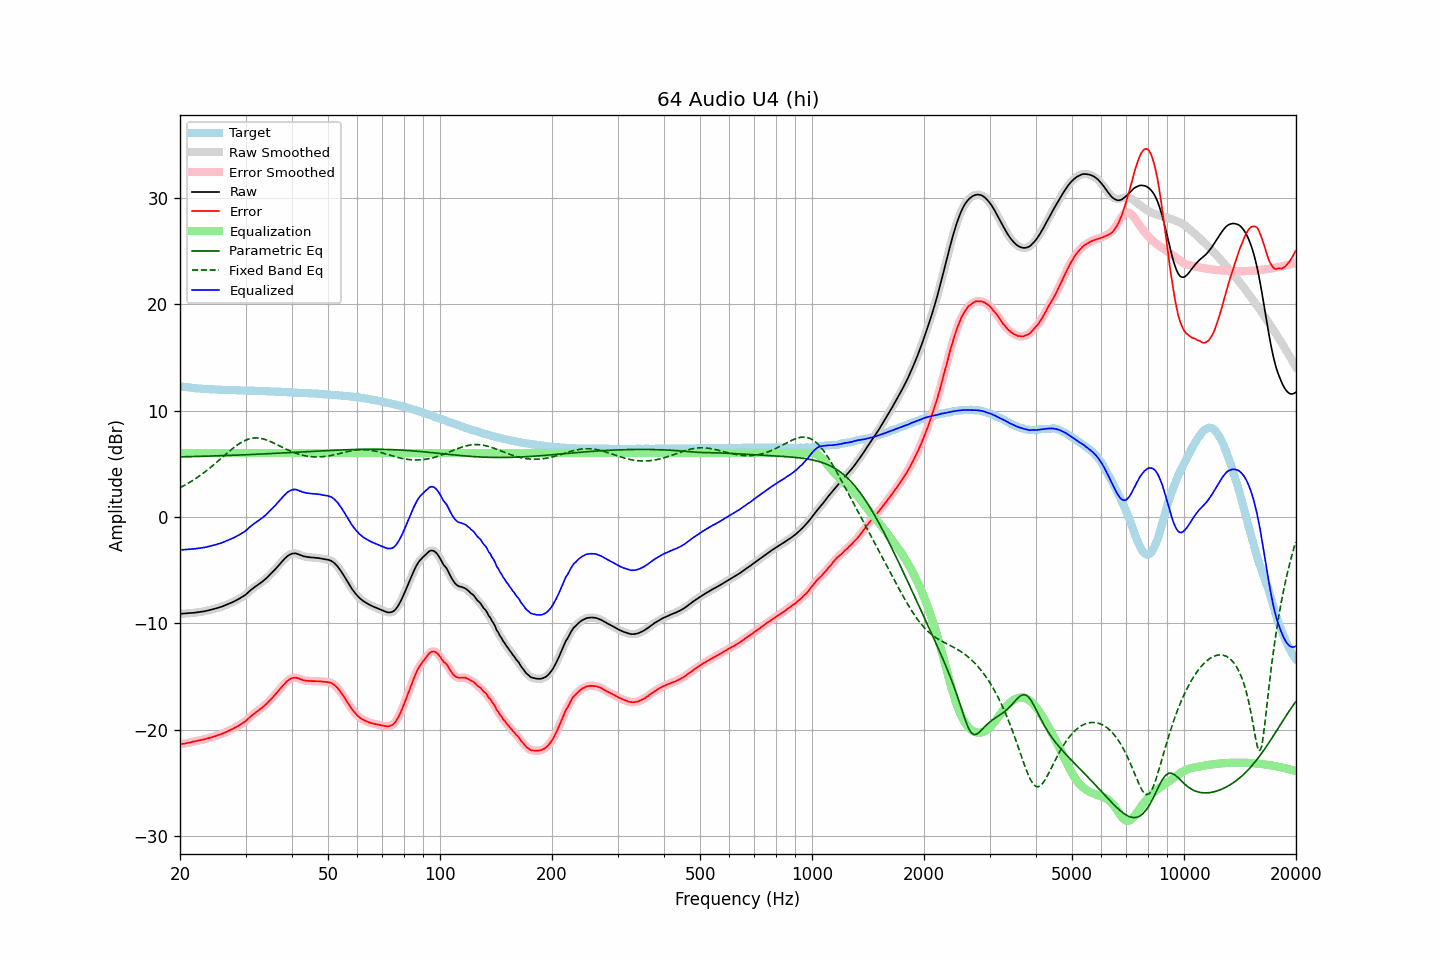

Data behind this chart, as committed beside it:
frequency, raw, error, smoothed, error_smoothed, equalization, parametric_eq, fixed_band_eq, equalized_raw, equalized_smoothed, target
20.00, -9.10, -21.39, -9.10, -21.38, 6.00, 5.64, 2.75, -3.10, -3.10, 12.28
20.20, -9.09, -21.35, -9.09, -21.35, 6.00, 5.65, 2.83, -3.09, -3.09, 12.25
20.40, -9.08, -21.31, -9.09, -21.32, 6.00, 5.65, 2.90, -3.08, -3.09, 12.23
20.61, -9.08, -21.29, -9.08, -21.29, 6.00, 5.65, 2.99, -3.08, -3.08, 12.21
20.81, -9.07, -21.26, -9.07, -21.26, 6.00, 5.66, 3.07, -3.07, -3.07, 12.19
21.02, -9.06, -21.23, -9.06, -21.23, 6.00, 5.66, 3.16, -3.06, -3.06, 12.17
21.23, -9.04, -21.19, -9.04, -21.19, 6.00, 5.67, 3.25, -3.04, -3.04, 12.15
21.44, -9.03, -21.16, -9.03, -21.16, 6.00, 5.67, 3.34, -3.03, -3.03, 12.13
21.66, -9.01, -21.12, -9.01, -21.13, 6.00, 5.67, 3.43, -3.01, -3.01, 12.11
21.87, -9.00, -21.10, -9.00, -21.09, 6.00, 5.68, 3.53, -3.00, -3.00, 12.10
22.09, -8.98, -21.06, -8.98, -21.06, 6.00, 5.68, 3.63, -2.98, -2.98, 12.08
22.31, -8.96, -21.03, -8.96, -21.03, 6.00, 5.69, 3.74, -2.96, -2.96, 12.07
22.54, -8.94, -21.00, -8.94, -21.00, 6.00, 5.69, 3.84, -2.94, -2.94, 12.06
22.76, -8.92, -20.97, -8.92, -20.97, 6.00, 5.69, 3.95, -2.92, -2.92, 12.05
22.99, -8.90, -20.94, -8.90, -20.94, 6.00, 5.70, 4.06, -2.90, -2.90, 12.04
23.22, -8.87, -20.90, -8.87, -20.90, 6.00, 5.70, 4.17, -2.87, -2.87, 12.03
23.45, -8.84, -20.86, -8.84, -20.86, 6.00, 5.71, 4.29, -2.84, -2.84, 12.02
23.69, -8.80, -20.81, -8.80, -20.81, 6.00, 5.71, 4.41, -2.80, -2.80, 12.00
23.92, -8.77, -20.77, -8.77, -20.77, 6.00, 5.72, 4.53, -2.77, -2.77, 12.00
24.16, -8.73, -20.72, -8.73, -20.73, 6.00, 5.72, 4.65, -2.73, -2.73, 11.99
24.40, -8.69, -20.68, -8.70, -20.69, 6.00, 5.73, 4.77, -2.69, -2.70, 11.99
24.65, -8.66, -20.64, -8.66, -20.64, 6.00, 5.73, 4.90, -2.66, -2.66, 11.98
24.89, -8.62, -20.60, -8.62, -20.59, 6.00, 5.74, 5.03, -2.62, -2.62, 11.98
25.14, -8.57, -20.54, -8.57, -20.54, 6.00, 5.74, 5.16, -2.57, -2.57, 11.97
25.39, -8.52, -20.48, -8.53, -20.49, 6.00, 5.75, 5.29, -2.52, -2.53, 11.96
25.65, -8.48, -20.44, -8.48, -20.43, 6.00, 5.75, 5.42, -2.48, -2.48, 11.96
25.91, -8.43, -20.38, -8.43, -20.38, 6.00, 5.76, 5.56, -2.43, -2.43, 11.95
26.16, -8.37, -20.32, -8.37, -20.32, 6.00, 5.76, 5.69, -2.37, -2.37, 11.95
26.43, -8.31, -20.26, -8.31, -20.25, 6.00, 5.77, 5.82, -2.31, -2.31, 11.94
26.69, -8.25, -20.18, -8.25, -20.19, 6.00, 5.77, 5.95, -2.25, -2.25, 11.93
26.96, -8.19, -20.12, -8.19, -20.12, 6.00, 5.78, 6.08, -2.19, -2.19, 11.93
27.23, -8.12, -20.04, -8.12, -20.05, 6.00, 5.78, 6.21, -2.12, -2.12, 11.92
27.50, -8.05, -19.97, -8.06, -19.97, 6.00, 5.79, 6.34, -2.05, -2.06, 11.92
27.77, -7.99, -19.91, -7.98, -19.90, 6.00, 5.80, 6.46, -1.99, -1.98, 11.92
28.05, -7.91, -19.82, -7.91, -19.82, 6.00, 5.80, 6.58, -1.91, -1.91, 11.91
28.33, -7.83, -19.74, -7.83, -19.74, 6.00, 5.81, 6.69, -1.83, -1.83, 11.90
28.62, -7.75, -19.66, -7.75, -19.65, 6.00, 5.81, 6.80, -1.75, -1.75, 11.90
28.90, -7.67, -19.56, -7.67, -19.56, 6.00, 5.82, 6.90, -1.67, -1.67, 11.89
29.19, -7.58, -19.47, -7.58, -19.47, 6.00, 5.83, 6.99, -1.58, -1.58, 11.89
29.48, -7.48, -19.37, -7.49, -19.38, 6.00, 5.83, 7.08, -1.48, -1.49, 11.89
29.78, -7.39, -19.28, -7.39, -19.27, 6.00, 5.84, 7.15, -1.39, -1.39, 11.89
30.08, -7.28, -19.17, -7.28, -19.16, 6.00, 5.84, 7.22, -1.28, -1.28, 11.88
30.38, -7.15, -19.03, -7.15, -19.03, 6.00, 5.85, 7.28, -1.15, -1.15, 11.87
30.68, -7.01, -18.88, -7.01, -18.88, 6.00, 5.86, 7.33, -1.01, -1.01, 11.87
30.99, -6.87, -18.74, -6.88, -18.75, 6.00, 5.86, 7.37, -0.87, -0.88, 11.87
31.30, -6.75, -18.62, -6.75, -18.62, 6.00, 5.87, 7.39, -0.75, -0.75, 11.87
31.61, -6.64, -18.50, -6.64, -18.50, 6.00, 5.88, 7.41, -0.64, -0.64, 11.85
31.93, -6.53, -18.38, -6.53, -18.38, 6.00, 5.88, 7.42, -0.53, -0.53, 11.85
32.24, -6.42, -18.27, -6.42, -18.27, 6.00, 5.89, 7.42, -0.42, -0.42, 11.85
32.57, -6.32, -18.16, -6.32, -18.16, 6.00, 5.90, 7.41, -0.32, -0.32, 11.84
32.89, -6.22, -18.05, -6.22, -18.05, 6.00, 5.90, 7.39, -0.22, -0.22, 11.83
33.22, -6.11, -17.94, -6.11, -17.93, 6.00, 5.91, 7.35, -0.11, -0.11, 11.83
33.55, -5.98, -17.80, -5.99, -17.81, 6.00, 5.92, 7.32, 0.02, 0.01, 11.82
33.89, -5.86, -17.68, -5.86, -17.67, 6.00, 5.93, 7.27, 0.14, 0.14, 11.82
34.23, -5.72, -17.53, -5.72, -17.53, 6.00, 5.93, 7.22, 0.28, 0.28, 11.81
34.57, -5.57, -17.37, -5.58, -17.38, 6.00, 5.94, 7.16, 0.43, 0.42, 11.80
34.92, -5.43, -17.23, -5.43, -17.22, 6.00, 5.95, 7.10, 0.57, 0.57, 11.80
35.27, -5.27, -17.07, -5.28, -17.07, 6.00, 5.96, 7.03, 0.73, 0.72, 11.79
35.62, -5.12, -16.90, -5.12, -16.90, 6.00, 5.96, 6.96, 0.88, 0.88, 11.78
35.97, -4.96, -16.73, -4.96, -16.73, 6.00, 5.97, 6.89, 1.04, 1.04, 11.78
... 635 more rows
